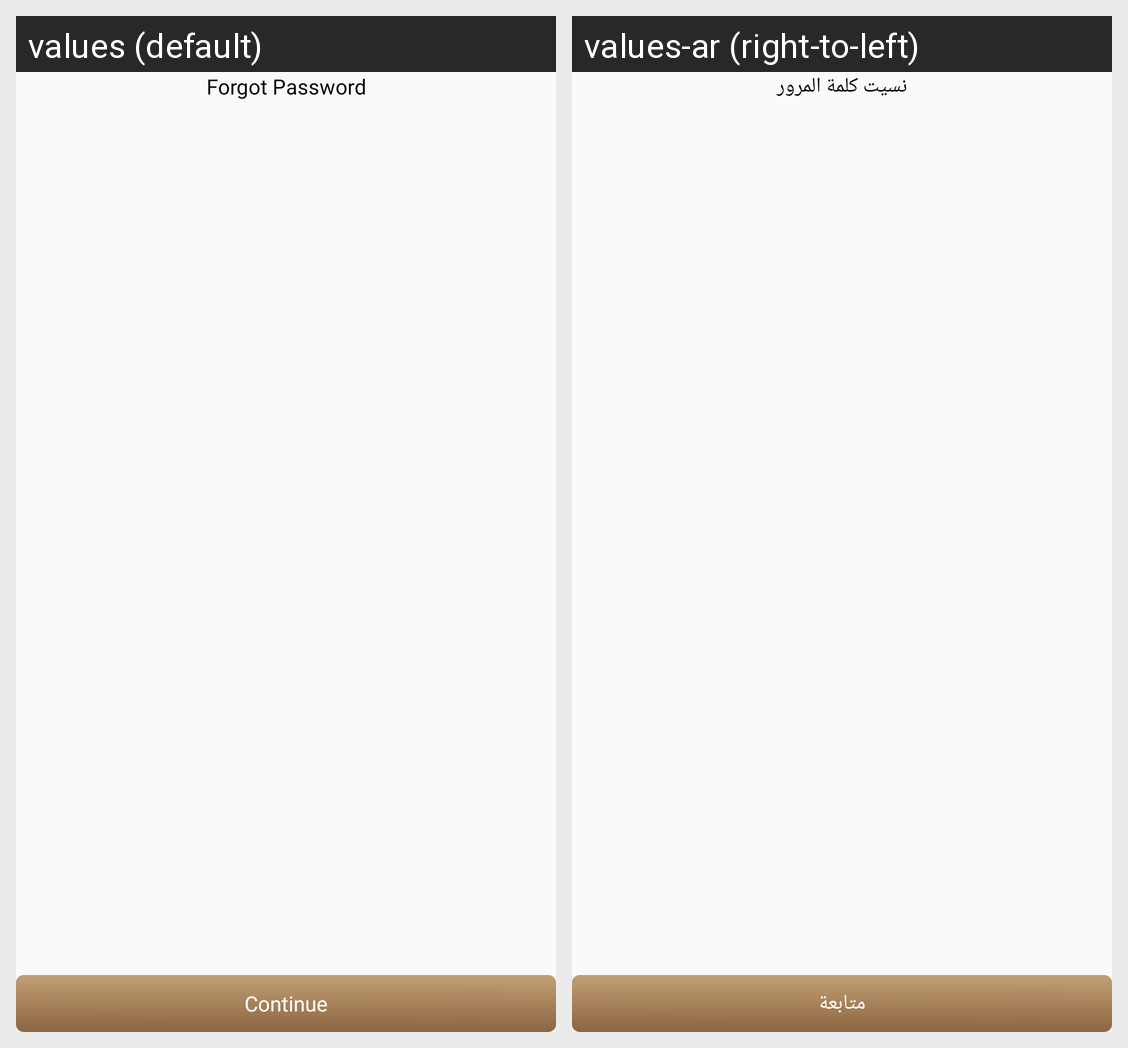

Strings drawn on this Android screen and how each of the app's shown locales translates them:
Android screen res/layout/fragment_select_occasion_type.xml rendered under 2 locales, left to right: values (default), values-ar (right-to-left). Device: Nexus 5 (rendered at 1080×1920; each locale shown at half size, 540×960, under a caption strip naming it); theme Theme.DesynatUser.
Strings drawn on this screen, with the default value and each locale's value (text and hints the layout hard-codes, and strings that could not be matched under every locale, appear in the picture but are not listed):

continue_text
  values: Continue
  values-ar: متابعة

forgot_password
  values: Forgot Password
  values-ar: نسيت كلمة المرور
